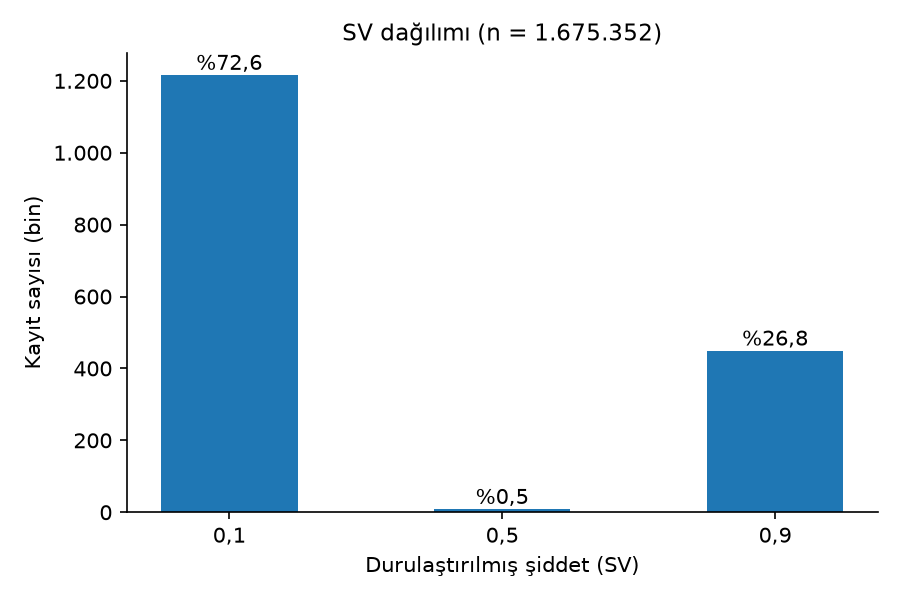

The data file committed next to this chart (first rows):
SV, kayit, yuzde
0.1, 1216535, 72.61
0.5, 9132, 0.5451
0.9, 449685, 26.84
